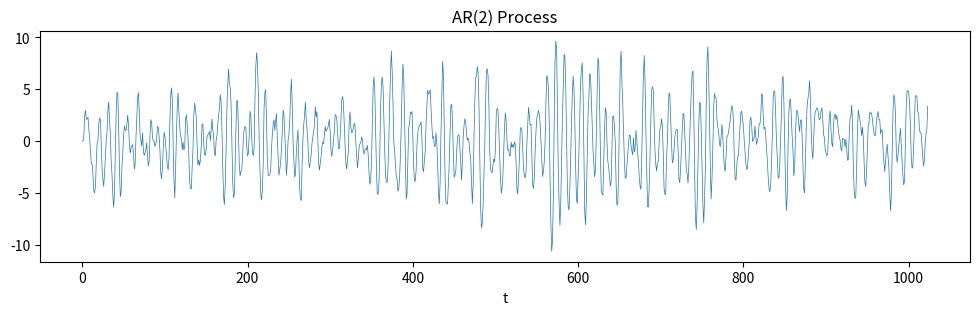
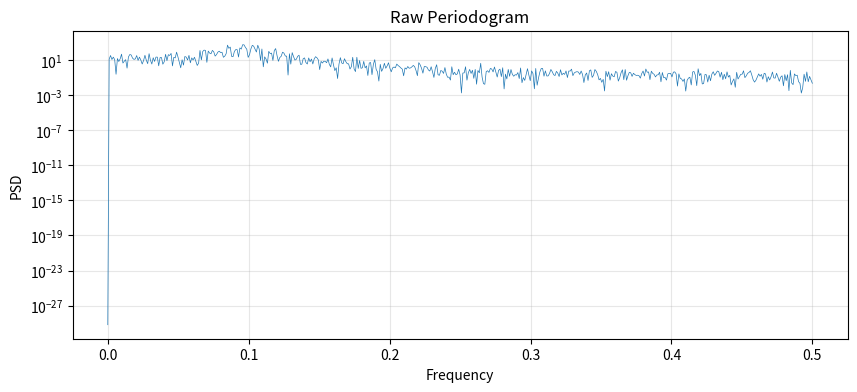
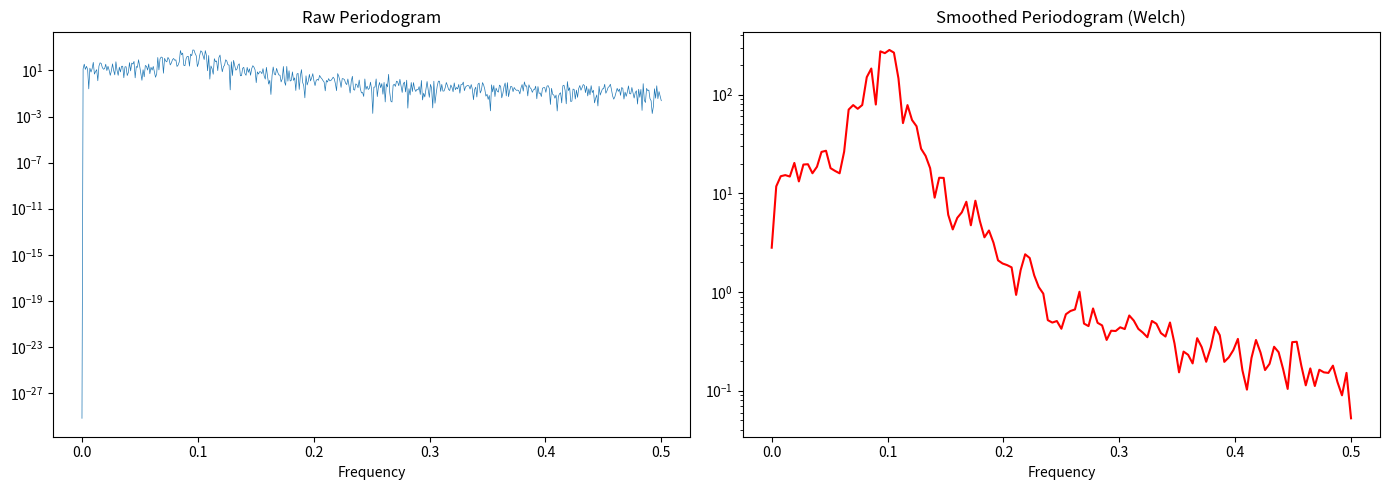
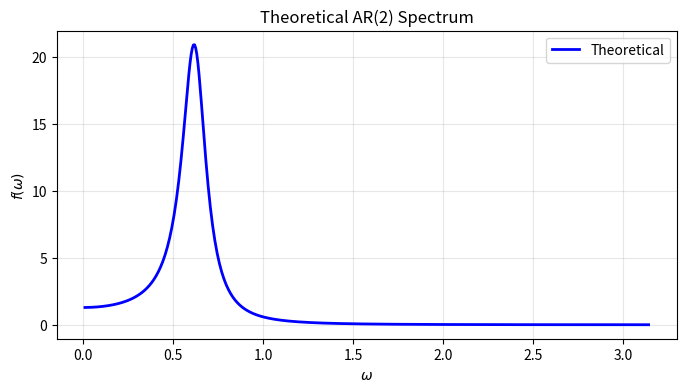

These figures' Python source, in order:
import numpy as np
import matplotlib.pyplot as plt
from scipy.signal import periodogram, welch

%matplotlib inline
np.random.seed(42)

n = 1024
eps = np.random.normal(0, 1, n)
x = np.zeros(n)
phi1, phi2 = 1.5, -0.85

for t in range(2, n):
    x[t] = phi1*x[t-1] + phi2*x[t-2] + eps[t]

plt.figure(figsize=(12, 3))
plt.plot(x, lw=0.5)
plt.title('AR(2) Process')
plt.xlabel('t')
plt.show()

freq_p, Pxx_p = periodogram(x, fs=1, scaling='density')

plt.figure(figsize=(10, 4))
plt.semilogy(freq_p, Pxx_p, lw=0.5)
plt.title('Raw Periodogram')
plt.xlabel('Frequency')
plt.ylabel('PSD')
plt.grid(True, alpha=0.3)
plt.show()

freq_w, Pxx_w = welch(x, fs=1, nperseg=256, scaling='density')

fig, axes = plt.subplots(1, 2, figsize=(14, 5))
axes[0].semilogy(freq_p, Pxx_p, lw=0.5)
axes[0].set_title('Raw Periodogram')
axes[0].set_xlabel('Frequency')

axes[1].semilogy(freq_w, Pxx_w, lw=1.5, color='red')
axes[1].set_title('Smoothed Periodogram (Welch)')
axes[1].set_xlabel('Frequency')
plt.tight_layout()
plt.show()

omega = np.linspace(0.01, np.pi, 500)
phi_z = 1 - phi1*np.exp(-1j*omega) - phi2*np.exp(-2j*omega)
f_theo = 1 / (2*np.pi * np.abs(phi_z)**2)

plt.figure(figsize=(8, 4))
plt.plot(omega, f_theo, 'b-', label='Theoretical', lw=2)
plt.title('Theoretical AR(2) Spectrum')
plt.xlabel('$\\omega$')
plt.ylabel('$f(\\omega)$')
plt.legend()
plt.grid(True, alpha=0.3)
plt.show()
